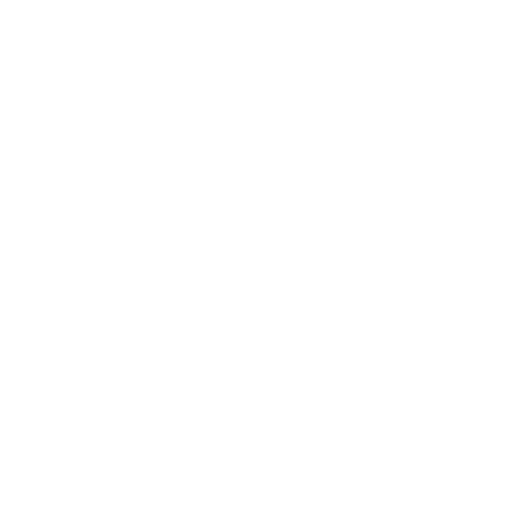
t = 0.00 s
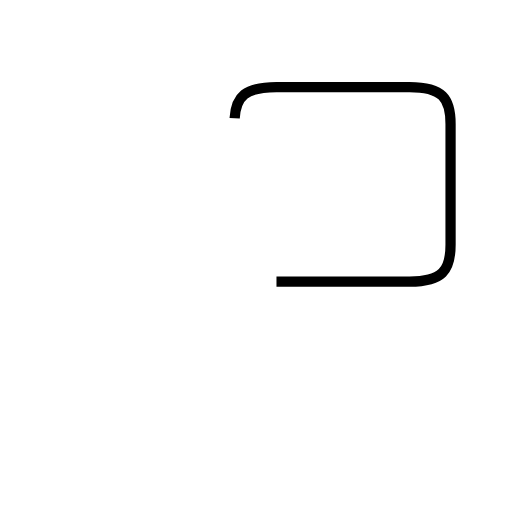
t = 1.69 s
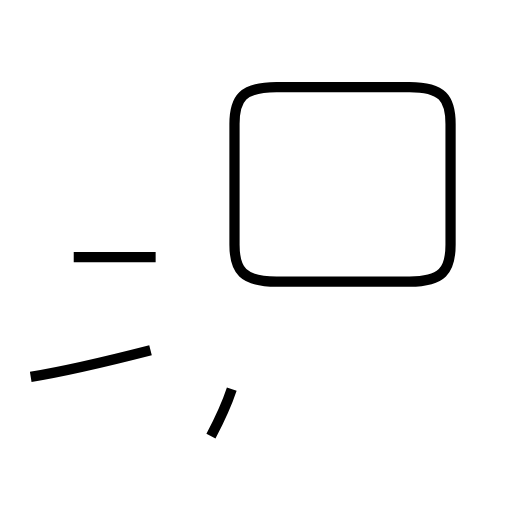
t = 3.00 s
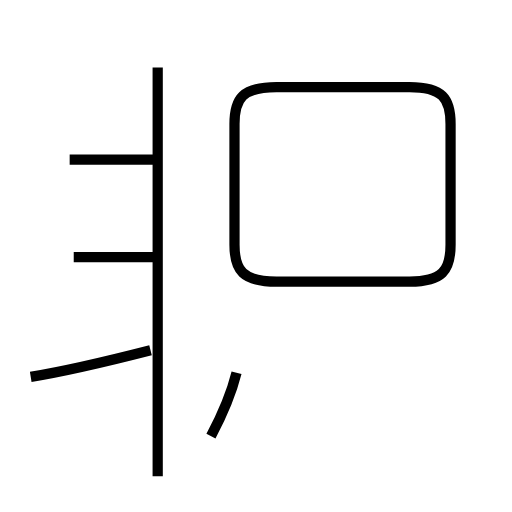
t = 4.50 s
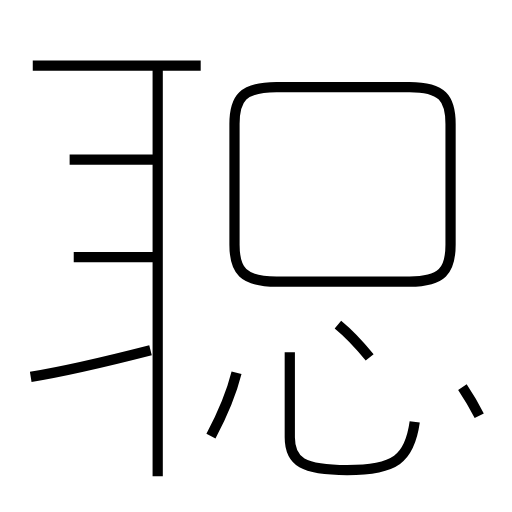
t = 5.98 s
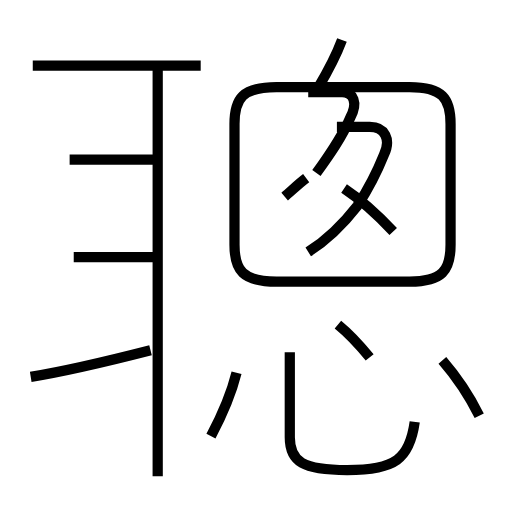
t = 7.47 s

The animated SVG that drew these frames (rendered in a browser with its animation timeline set to each time). Animation: 15 SMIL elements (animate=15); one cycle of 7.47 s.

<?xml version='1.0' encoding='utf-8'?>
<svg viewBox="0.0 -6.0 50.0 50.0" version="1.1" xmlns="http://www.w3.org/2000/svg"><rect x="-1000" y="-1000" width="2000" height="2000" stroke="white" fill="white" /><g style="fill:none;stroke:#000000;stroke-width:1"><path d="M 27.0 -16.5 L 40.0 -16.5 C 43.2 -16.5 44.0 -17.6 44.0 -20.1 L 44.0 -31.9 C 44.0 -34.4 43.2 -35.5 40.0 -35.5 L 27.0 -35.5 C 23.7 -35.5 22.9 -34.4 22.9 -31.9 L 22.9 -20.1 C 22.9 -17.6 23.7 -16.5 27.0 -16.5 Z " transform="translate(0.0 38.0)" stroke-dasharray="75.07775656418197" stroke-dashoffset="75.07775656418197"><animate attributeName="stroke-dashoffset" from="75.07775656418197" to="0" dur="2.252332696925459s" begin="0s; anim_end.end" fill="freeze" id="anim0" /></path><path d="M 3.0 -7.2 C 6.7 -7.8 10.8 -8.8 14.7 -9.8 " transform="translate(0.0 38.0)" stroke-dasharray="11.989392345703527" stroke-dashoffset="11.989392345703527"><animate attributeName="stroke-dashoffset" from="11.989392345703527" to="0" dur="0.35968177037110577s" begin="anim0.end" fill="freeze" id="anim1" /></path><path d="M 15.2 -18.9 L 7.2 -18.9 " transform="translate(0.0 38.0)" stroke-dasharray="7.999999999999999" stroke-dashoffset="7.999999999999999"><animate attributeName="stroke-dashoffset" from="7.999999999999999" to="0" dur="0.23999999999999996s" begin="anim1.end" fill="freeze" id="anim2" /></path><path d="M 20.6 -1.4 C 21.6 -3.3 22.5 -5.2 23.1 -7.6 " transform="translate(0.0 38.0)" stroke-dasharray="6.702636736270207" stroke-dashoffset="6.702636736270207"><animate attributeName="stroke-dashoffset" from="6.702636736270207" to="0" dur="0.2010791020881062s" begin="anim2.end" fill="freeze" id="anim3" /></path><path d="M 15.4 2.5 L 15.4 -37.4 " transform="translate(0.0 38.0)" stroke-dasharray="39.9" stroke-dashoffset="39.9"><animate attributeName="stroke-dashoffset" from="39.9" to="0" dur="1.1969999999999998s" begin="anim3.end" fill="freeze" id="anim4" /></path><path d="M 15.2 -28.4 L 6.8 -28.4 " transform="translate(0.0 38.0)" stroke-dasharray="8.399999999999999" stroke-dashoffset="8.399999999999999"><animate attributeName="stroke-dashoffset" from="8.399999999999999" to="0" dur="0.25199999999999995s" begin="anim4.end" fill="freeze" id="anim5" /></path><path d="M 36.1 -9.1 C 35.2 -10.2 34.1 -11.4 33.0 -12.3 " transform="translate(0.0 38.0)" stroke-dasharray="4.4622934980693385" stroke-dashoffset="4.4622934980693385"><animate attributeName="stroke-dashoffset" from="4.4622934980693385" to="0" dur="0.13386880494208014s" begin="anim5.end" fill="freeze" id="anim6" /></path><path d="M 40.5 -2.8 C 40.0 0.8 38.6 1.9 33.9 1.9 C 29.6 1.9 28.3 1.1 28.3 -1.3 L 28.3 -9.6 " transform="translate(0.0 38.0)" stroke-dasharray="24.98466524525318" stroke-dashoffset="24.98466524525318"><animate attributeName="stroke-dashoffset" from="24.98466524525318" to="0" dur="0.7495399573575954s" begin="anim6.end" fill="freeze" id="anim7" /></path><path d="M 19.6 -37.6 L 3.2 -37.6 " transform="translate(0.0 38.0)" stroke-dasharray="16.400000000000002" stroke-dashoffset="16.400000000000002"><animate attributeName="stroke-dashoffset" from="16.400000000000002" to="0" dur="0.49200000000000005s" begin="anim7.end" fill="freeze" id="anim8" /></path><path d="M 46.8 -3.4 C 45.9 -5.2 44.5 -7.3 43.2 -8.8 " transform="translate(0.0 38.0)" stroke-dasharray="6.5048738166404805" stroke-dashoffset="6.5048738166404805"><animate attributeName="stroke-dashoffset" from="6.5048738166404805" to="0" dur="0.1951462144992144s" begin="anim8.end" fill="freeze" id="anim9" /></path><path d="M 30.1 -19.4 C 32.0 -20.6 33.5 -22.1 34.9 -23.9 C 36.0 -25.6 36.9 -27.4 37.5 -28.9 C 38.2 -30.4 37.6 -31.6 36.1 -31.6 L 32.9 -31.6 " transform="translate(0.0 38.0)" stroke-dasharray="19.251191786705306" stroke-dashoffset="19.251191786705306"><animate attributeName="stroke-dashoffset" from="19.251191786705306" to="0" dur="0.5775357536011592s" begin="anim9.end" fill="freeze" id="anim10" /></path><path d="M 27.8 -24.8 C 28.4 -25.3 29.1 -26.0 29.9 -26.6 " transform="translate(0.0 38.0)" stroke-dasharray="2.7666924711353764" stroke-dashoffset="2.7666924711353764"><animate attributeName="stroke-dashoffset" from="2.7666924711353764" to="0" dur="0.08300077413406129s" begin="anim10.end" fill="freeze" id="anim11" /></path><path d="M 38.4 -21.4 C 37.0 -22.9 35.4 -24.4 33.6 -25.6 " transform="translate(0.0 38.0)" stroke-dasharray="6.392377597006691" stroke-dashoffset="6.392377597006691"><animate attributeName="stroke-dashoffset" from="6.392377597006691" to="0" dur="0.1917713279102007s" begin="anim11.end" fill="freeze" id="anim12" /></path><path d="M 30.9 -27.1 C 32.2 -28.9 33.4 -30.6 34.2 -32.5 C 35.0 -34.0 34.5 -35.0 33.4 -35.0 L 30.1 -35.0 " transform="translate(0.0 38.0)" stroke-dasharray="12.93393998864613" stroke-dashoffset="12.93393998864613"><animate attributeName="stroke-dashoffset" from="12.93393998864613" to="0" dur="0.3880181996593839s" begin="anim12.end" fill="freeze" id="anim13" /></path><path d="M 31.1 -35.5 C 32.0 -37.0 32.8 -38.5 33.4 -40.1" transform="translate(0.0 38.0)" stroke-dasharray="5.150178834213252" stroke-dashoffset="5.150178834213252"><animate attributeName="stroke-dashoffset" from="5.150178834213252" to="0" dur="0.15450536502639756s" begin="anim13.end" fill="freeze" id="anim_end" /></path></g></svg>
